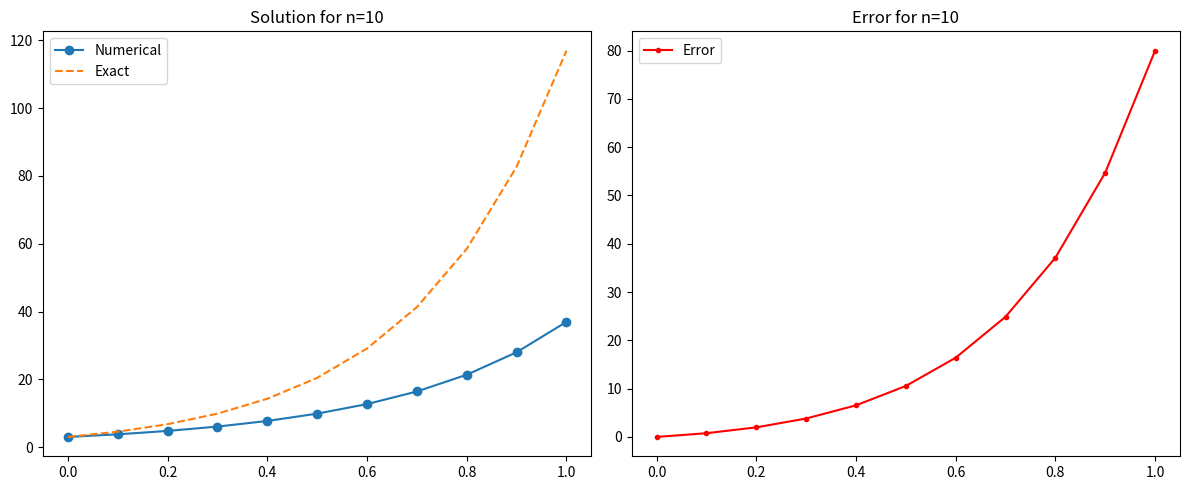
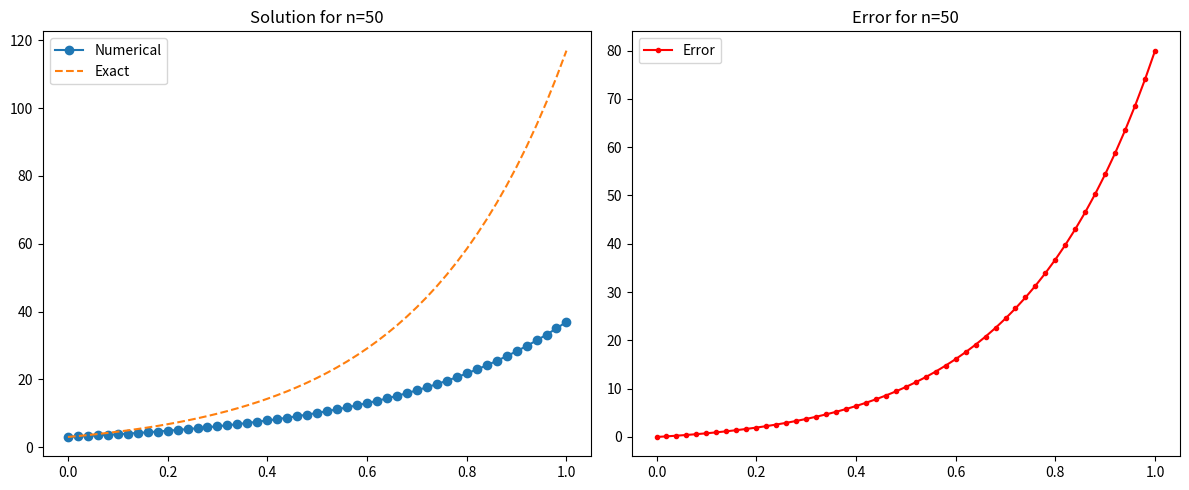
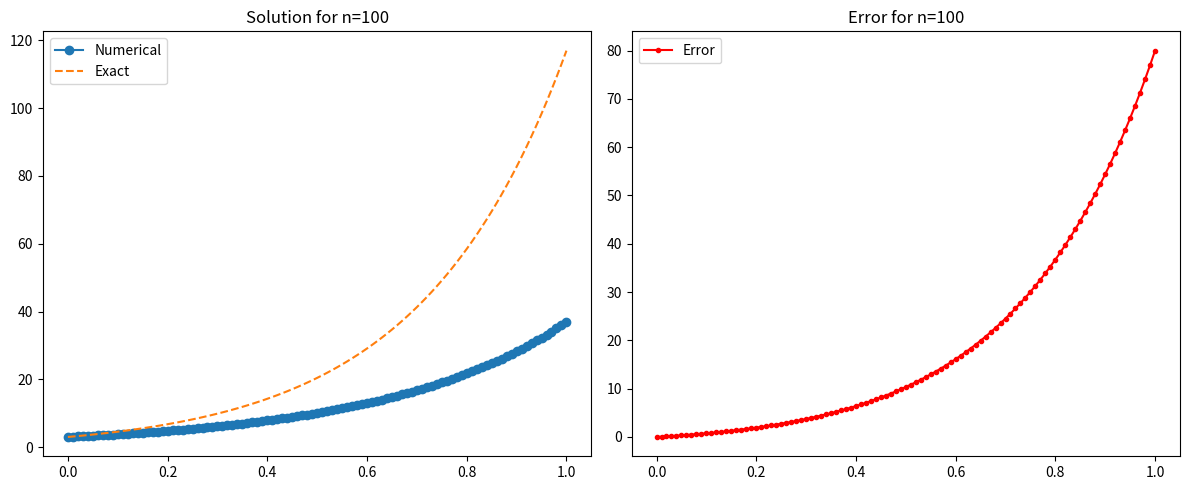

Write Python code to recreate these figures, in order.
import numpy as np
from scipy.linalg import solve
import matplotlib.pyplot as plt


def P(x):
    return -7

def Q(x):
    return 12

def f(x):
    return 4 * np.exp(2*x)



def exact_solution(x):
    c1 = 1  
    c2 = 2  
    A = 3  
    return c1 * np.exp(4*x) + c2 * np.exp(3*x) + A * x * np.exp(2*x)

def solve_ODE(n):
    a, b = 0, 1
    alpha, beta = 3, 5 * np.exp(2)
    

    delta_x = (b - a) / n
    x_values = np.linspace(a, b, n+1)
    
    A_matrix = np.zeros((n+1, n+1))
    b_vector = np.zeros(n+1)

    for i in range(1, n):
        A_matrix[i, i-1] = 1 - delta_x * P(x_values[i]) / 2
        A_matrix[i, i] = -2 + delta_x**2 * Q(x_values[i])
        A_matrix[i, i+1] = 1 + delta_x * P(x_values[i]) / 2
        b_vector[i] = delta_x**2 * f(x_values[i])

    A_matrix[0, 0] = 1
    A_matrix[n, n] = 1
    b_vector[0] = alpha
    b_vector[n] = beta

    y_values = solve(A_matrix, b_vector)
    
    return x_values, y_values

n_values = [10, 50, 100]
results = {}
for n in n_values:
    results[n] = solve_ODE(n)

for n, (x, y) in results.items():
    y_exact = exact_solution(x)
    error = np.abs(y - y_exact)
    
    plt.figure(figsize=(12, 5))
    plt.subplot(1, 2, 1)
    plt.plot(x, y, 'o-', label='Numerical')
    plt.plot(x, y_exact, '--', label='Exact')
    plt.title(f"Solution for n={n}")
    plt.legend()
    
    plt.subplot(1, 2, 2)
    plt.plot(x, error, 'r.-', label='Error')
    plt.title(f"Error for n={n}")
    plt.legend()
    
    plt.tight_layout()
    plt.show()

